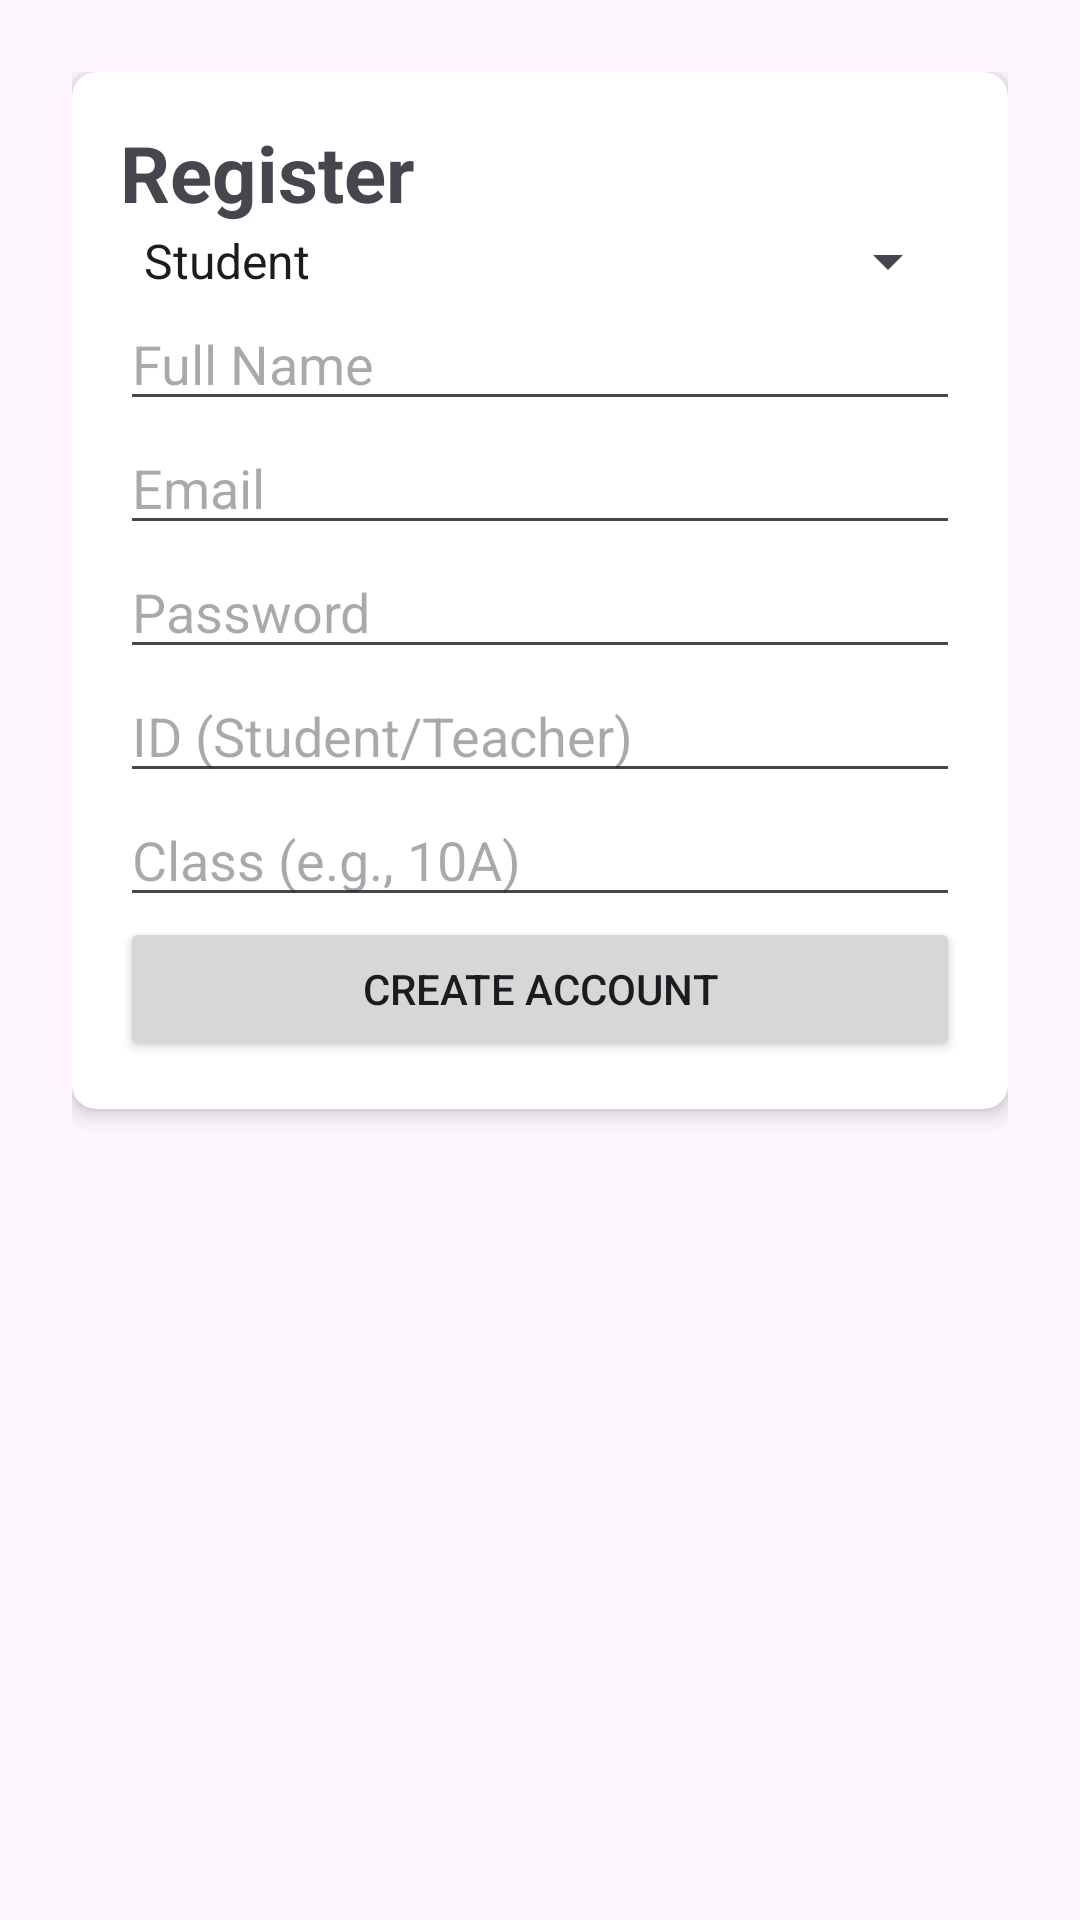

Produce the Android XML layout that renders to this screen, including the resource entries it uses.
<!-- AndroidManifest.xml: application theme Theme.STMSApp -->
<!-- res/layout/activity_register.xml -->
<?xml version="1.0" encoding="utf-8"?>
<androidx.constraintlayout.widget.ConstraintLayout
    xmlns:android="http://schemas.android.com/apk/res/android"
    xmlns:app="http://schemas.android.com/apk/res-auto"
    android:padding="24dp"
    android:layout_width="match_parent"
    android:layout_height="match_parent">

    <androidx.cardview.widget.CardView
        android:id="@+id/rootRegister"
        app:cardCornerRadius="8dp"
        app:cardElevation="4dp"
        android:layout_width="match_parent"
        android:layout_height="wrap_content"
        app:layout_constraintTop_toTopOf="parent"
        app:layout_constraintStart_toStartOf="parent"
        app:layout_constraintEnd_toEndOf="parent">

        <LinearLayout
            android:orientation="vertical"
            android:padding="16dp"
            android:layout_width="match_parent"
            android:layout_height="wrap_content">

            <TextView android:text="Register" android:textStyle="bold" android:textSize="26sp"
                android:layout_width="wrap_content" android:layout_height="wrap_content"/>

            <Spinner android:id="@+id/spinnerRole"
                android:entries="@array/role_array"
                android:layout_width="match_parent" android:layout_height="wrap_content"/>

            <EditText android:id="@+id/etName" android:hint="Full Name"
                android:layout_width="match_parent" android:layout_height="wrap_content"/>

            <EditText android:id="@+id/etEmail" android:hint="Email" android:inputType="textEmailAddress"
                android:layout_width="match_parent" android:layout_height="wrap_content"/>

            <EditText android:id="@+id/etPassword" android:hint="Password" android:inputType="textPassword"
                android:layout_width="match_parent" android:layout_height="wrap_content"/>

            <EditText android:id="@+id/etUserId" android:hint="ID (Student/Teacher)"
                android:layout_width="match_parent" android:layout_height="wrap_content"/>

            <EditText android:id="@+id/etClass" android:hint="Class (e.g., 10A)"
                android:layout_width="match_parent" android:layout_height="wrap_content"/>

            
            <LinearLayout
                android:id="@+id/panelStudent"
                android:visibility="gone"
                android:orientation="vertical"
                android:layout_width="match_parent"
                android:layout_height="wrap_content">

                <EditText
                    android:id="@+id/etStudentDetails"
                    android:hint="Student Profile Details"
                    android:minLines="3"
                    android:gravity="top"
                    android:layout_width="match_parent"
                    android:layout_height="wrap_content"/>
            </LinearLayout>

            
            <LinearLayout
                android:id="@+id/panelTeacher"
                android:visibility="gone"
                android:orientation="vertical"
                android:layout_width="match_parent"
                android:layout_height="wrap_content">

                <EditText
                    android:id="@+id/etCourse"
                    android:hint="Course (e.g., Physics)"
                    android:layout_width="match_parent"
                    android:layout_height="wrap_content"/>

                <EditText
                    android:id="@+id/etTeacherDetails"
                    android:hint="Teacher Profile Details"
                    android:minLines="3"
                    android:gravity="top"
                    android:layout_width="match_parent"
                    android:layout_height="wrap_content"/>
            </LinearLayout>

            <Button
                android:id="@+id/btnRegister"
                android:text="Create Account"
                android:layout_width="match_parent"
                android:layout_height="wrap_content"/>
        </LinearLayout>
    </androidx.cardview.widget.CardView>
</androidx.constraintlayout.widget.ConstraintLayout>
<!-- resources referenced by this layout -->
<resources>
  <string-array name="role_array">
          <item>Student</item>
          <item>Teacher</item>
      </string-array>
  <style name="Theme.STMSApp" parent="Base.Theme.STMSApp" />
  <style name="Base.Theme.STMSApp" parent="Theme.Material3.DayNight.NoActionBar">
          
          
      </style>
</resources>
